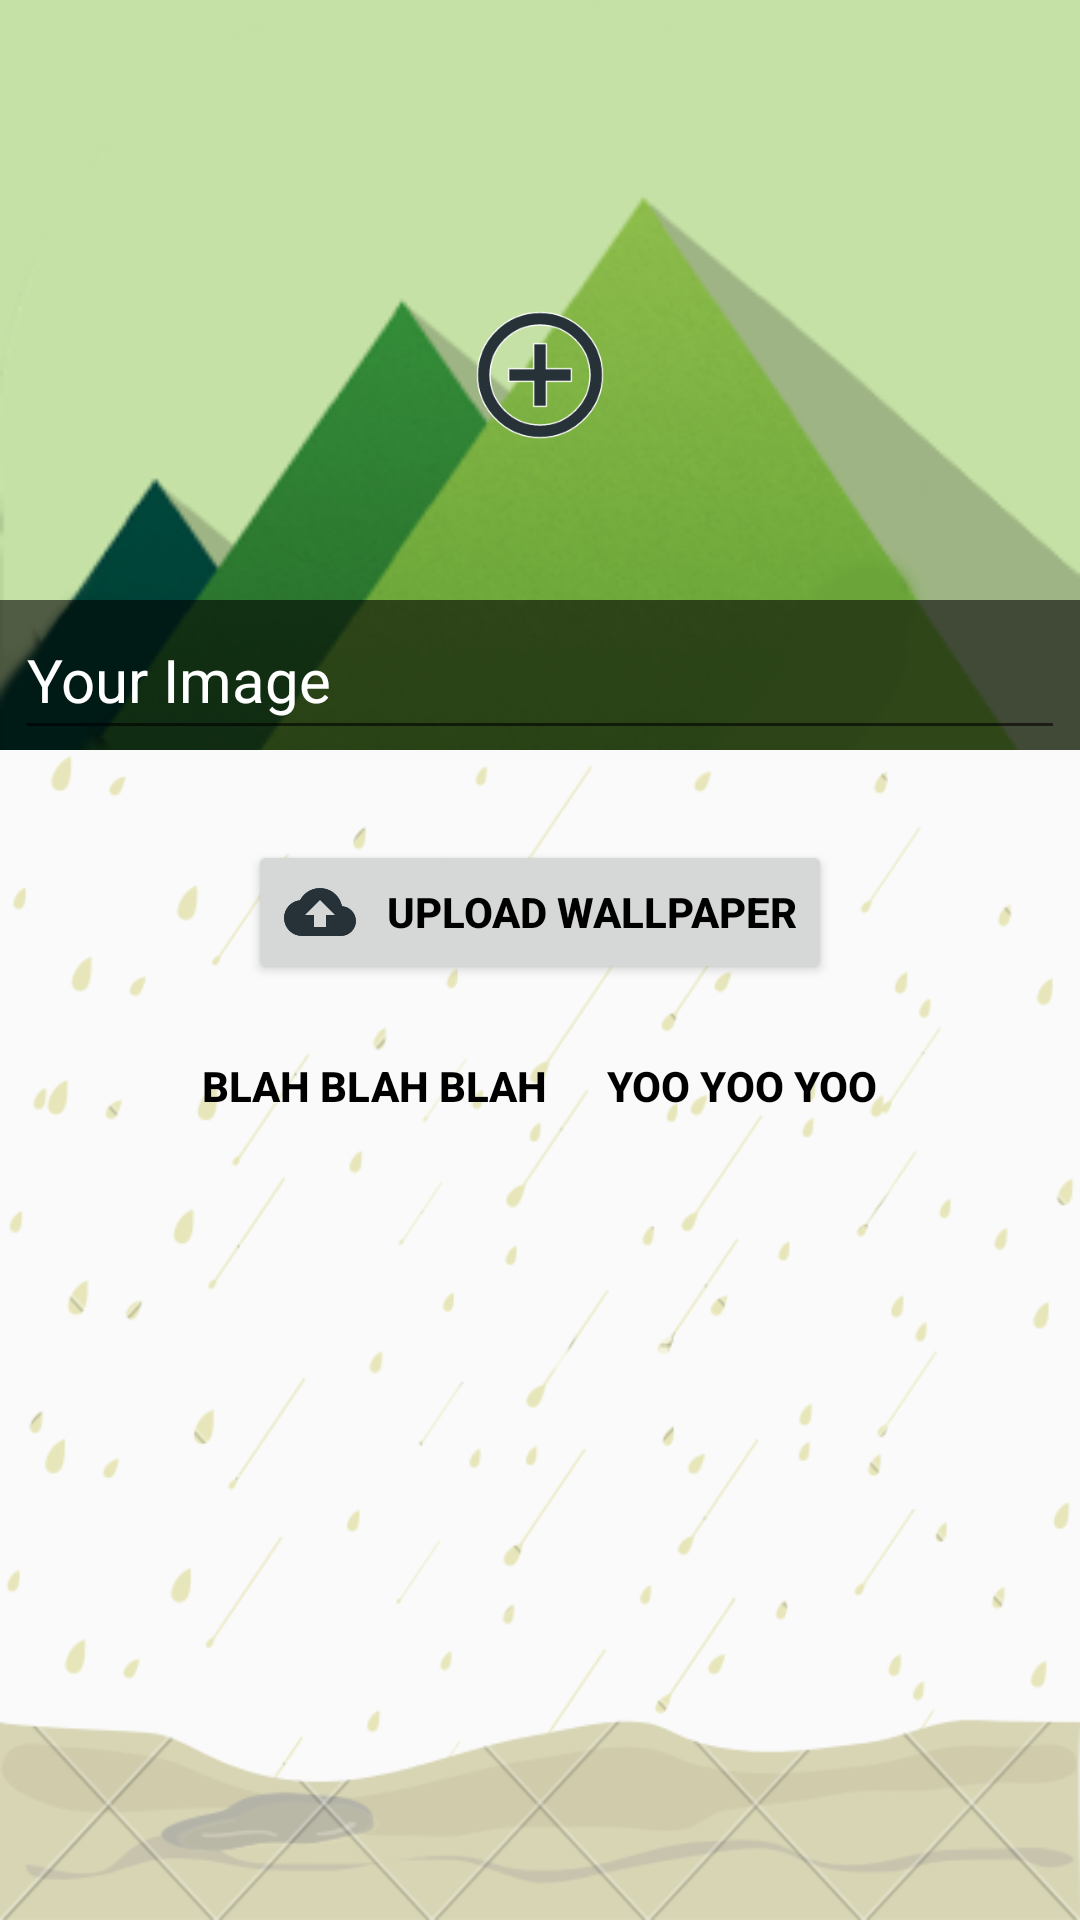

The Android layout XML behind this screen, and the referenced resources:
<!-- AndroidManifest.xml: activity theme AppThemeWithBar -->
<!-- res/layout/activity_upload.xml -->
<?xml version="1.0" encoding="utf-8"?>
<LinearLayout xmlns:android="http://schemas.android.com/apk/res/android"
    xmlns:tools="http://schemas.android.com/tools"
    android:layout_width="match_parent"
    android:layout_height="match_parent"
    android:animateLayoutChanges="true"
    android:orientation="vertical"
    tools:context=".HomeActivity">

    <RelativeLayout
        android:layout_width="match_parent"
        android:layout_height="250dp">

        <ImageView
            android:id="@+id/ShowImageView"
            android:layout_width="match_parent"
            android:layout_height="match_parent"
            android:scaleType="centerCrop"
            android:src="@drawable/no_image"
            tools:ignore="ContentDescription" />

        <ImageView
            android:id="@+id/ImgChooseImage"
            android:layout_width="50dp"
            android:layout_height="50dp"
            android:layout_centerHorizontal="true"
            android:layout_centerVertical="true"
            android:src="@drawable/ic_add_circle_outline_black_24dp" />

        <View
            android:layout_width="match_parent"
            android:layout_height="50dp"
            android:layout_alignParentBottom="true"
            android:background="@color/semi_transparent" />

        <EditText
            android:id="@+id/ImageNameEditText"
            android:layout_width="match_parent"
            android:layout_height="50dp"
            android:layout_alignParentBottom="true"
            android:layout_centerHorizontal="true"
            android:layout_marginLeft="10dp"
            android:layout_marginStart="10dp"
            android:gravity="start|center"
            android:hint="@string/your_image"
            android:lines="1"
            android:maxLines="1"
            android:textColor="#ffffff"
            android:textSize="20sp" />

    </RelativeLayout>

    <LinearLayout
        android:id="@+id/hideLayout"
        android:layout_width="match_parent"
        android:layout_height="wrap_content"
        android:background="@color/colorAccent"
        android:orientation="vertical"
        android:paddingBottom="10dp"
        android:visibility="gone">

        <LinearLayout
            android:layout_width="match_parent"
            android:layout_height="wrap_content"
            android:layout_marginTop="4dp"
            android:orientation="horizontal">

            <TextView
                android:layout_width="0dp"
                android:layout_height="wrap_content"
                android:layout_marginEnd="4dp"
                android:layout_marginRight="4dp"
                android:layout_weight="1"
                android:gravity="center"
                android:text="Actual Image"
                android:textColor="@color/white"
                android:textSize="12sp" />

            <TextView
                android:layout_width="0dp"
                android:layout_height="wrap_content"
                android:layout_marginLeft="4dp"
                android:layout_marginStart="4dp"
                android:layout_weight="1"
                android:gravity="center"
                android:text="Compressed Image"
                android:textColor="@color/white"
                android:textSize="12sp" />

        </LinearLayout>

        <LinearLayout
            android:layout_width="match_parent"
            android:layout_height="wrap_content"
            android:layout_marginTop="2dp"
            android:orientation="horizontal">

            <TextView
                android:id="@+id/actual_size"
                android:layout_width="0dp"
                android:layout_height="wrap_content"
                android:layout_marginEnd="4dp"
                android:layout_marginRight="4dp"
                android:layout_weight="1"
                android:gravity="center"
                android:text="Size : -"
                android:textColor="@color/white"
                android:textSize="14sp"
                android:textStyle="bold" />

            <TextView
                android:id="@+id/compressed_size"
                android:layout_width="0dp"
                android:layout_height="wrap_content"
                android:layout_marginLeft="4dp"
                android:layout_marginStart="4dp"
                android:layout_weight="1"
                android:gravity="center"
                android:text="Size : -"
                android:textColor="@color/white"
                android:textSize="14sp"
                android:textStyle="bold" />

        </LinearLayout>

    </LinearLayout>

    <RelativeLayout
        android:layout_width="match_parent"
        android:layout_height="match_parent"
        android:background="@drawable/ground_bg">

        <Button
            android:id="@+id/ButtonUploadImage"
            android:layout_width="wrap_content"
            android:layout_height="wrap_content"
            android:layout_centerHorizontal="true"
            android:layout_marginTop="30dp"
            android:drawableLeft="@drawable/ic_cloud_upload_black_24dp"
            android:drawablePadding="10dp"
            android:text="Upload Wallpaper"
            android:textColor="@color/colorAccent"
            android:textStyle="bold" />

        <LinearLayout
            android:layout_width="match_parent"
            android:layout_height="wrap_content"
            android:layout_below="@+id/ButtonUploadImage"
            android:gravity="center"
            android:orientation="horizontal">

            <Button
                android:id="@+id/yourClickId"
                android:layout_width="wrap_content"
                android:layout_height="wrap_content"
                android:layout_margin="10dp"
                android:background="@android:color/transparent"
                android:text="Blah Blah Blah"
                android:textColor="@color/colorAccent"
                android:textStyle="bold" />

            <Button
                android:id="@+id/yourClickIdHere"
                android:layout_width="wrap_content"
                android:layout_height="wrap_content"
                android:layout_margin="10dp"
                android:background="@android:color/transparent"
                android:text="Yoo Yoo Yoo"
                android:textColor="@color/colorAccent"
                android:textStyle="bold" />

        </LinearLayout>


    </RelativeLayout>

</LinearLayout>
<!-- resources referenced by this layout -->
<resources>
  <color name="colorAccent">#000000</color>
  <color name="semi_transparent">#96000000</color>
  <color name="white">#ffffff</color>
  <!-- drawable ground_bg: png bitmap (drawable, 57409 bytes) -->
  <!-- drawable ic_add_circle_outline_black_24dp (drawable) -->
  <vector xmlns:android="http://schemas.android.com/apk/res/android"
      android:width="24dp"
      android:height="24dp"
      android:viewportHeight="24.0"
      android:viewportWidth="24.0">
  
      <path
          android:fillColor="#263238"
          android:pathData="M13,7h-2v4L7,11v2h4v4h2v-4h4v-2h-4L13,7zM12,2C6.48,2 2,6.48 2,12s4.48,10 10,10 10,-4.48 10,-10S17.52,2 12,2zM12,20c-4.41,0 -8,-3.59 -8,-8s3.59,-8 8,-8 8,3.59 8,8 -3.59,8 -8,8z"
          android:strokeColor="#ffffff"
          android:strokeWidth=".2" />
  
  </vector>
  <!-- drawable ic_cloud_upload_black_24dp (drawable) -->
  <vector xmlns:android="http://schemas.android.com/apk/res/android"
          android:width="24dp"
          android:height="24dp"
          android:viewportWidth="24.0"
          android:viewportHeight="24.0">
      <path
          android:fillColor="#263238"
          android:pathData="M19.35,10.04C18.67,6.59 15.64,4 12,4 9.11,4 6.6,5.64 5.35,8.04 2.34,8.36 0,10.91 0,14c0,3.31 2.69,6 6,6h13c2.76,0 5,-2.24 5,-5 0,-2.64 -2.05,-4.78 -4.65,-4.96zM14,13v4h-4v-4H7l5,-5 5,5h-3z"/>
  </vector>
  <!-- drawable no_image: png bitmap (drawable, 47447 bytes) -->
  <string name="your_image">Your Image</string>
  <style name="AppThemeWithBar" parent="Theme.AppCompat.Light.DarkActionBar">
          <item name="android:windowContentOverlay">@null</item>
          <item name="android:textColorPrimary">@color/white</item>
          <item name="colorPrimary">@color/colorPrimary</item>
          <item name="colorPrimaryDark">@color/colorPrimaryDark</item>
          <item name="colorAccent">@color/colorAccent</item>
          <item name="android:textColorHint">@color/white</item>
      </style>
  <color name="colorPrimary">#7612d2</color>
  <color name="colorPrimaryDark">#6712b4</color>
</resources>
